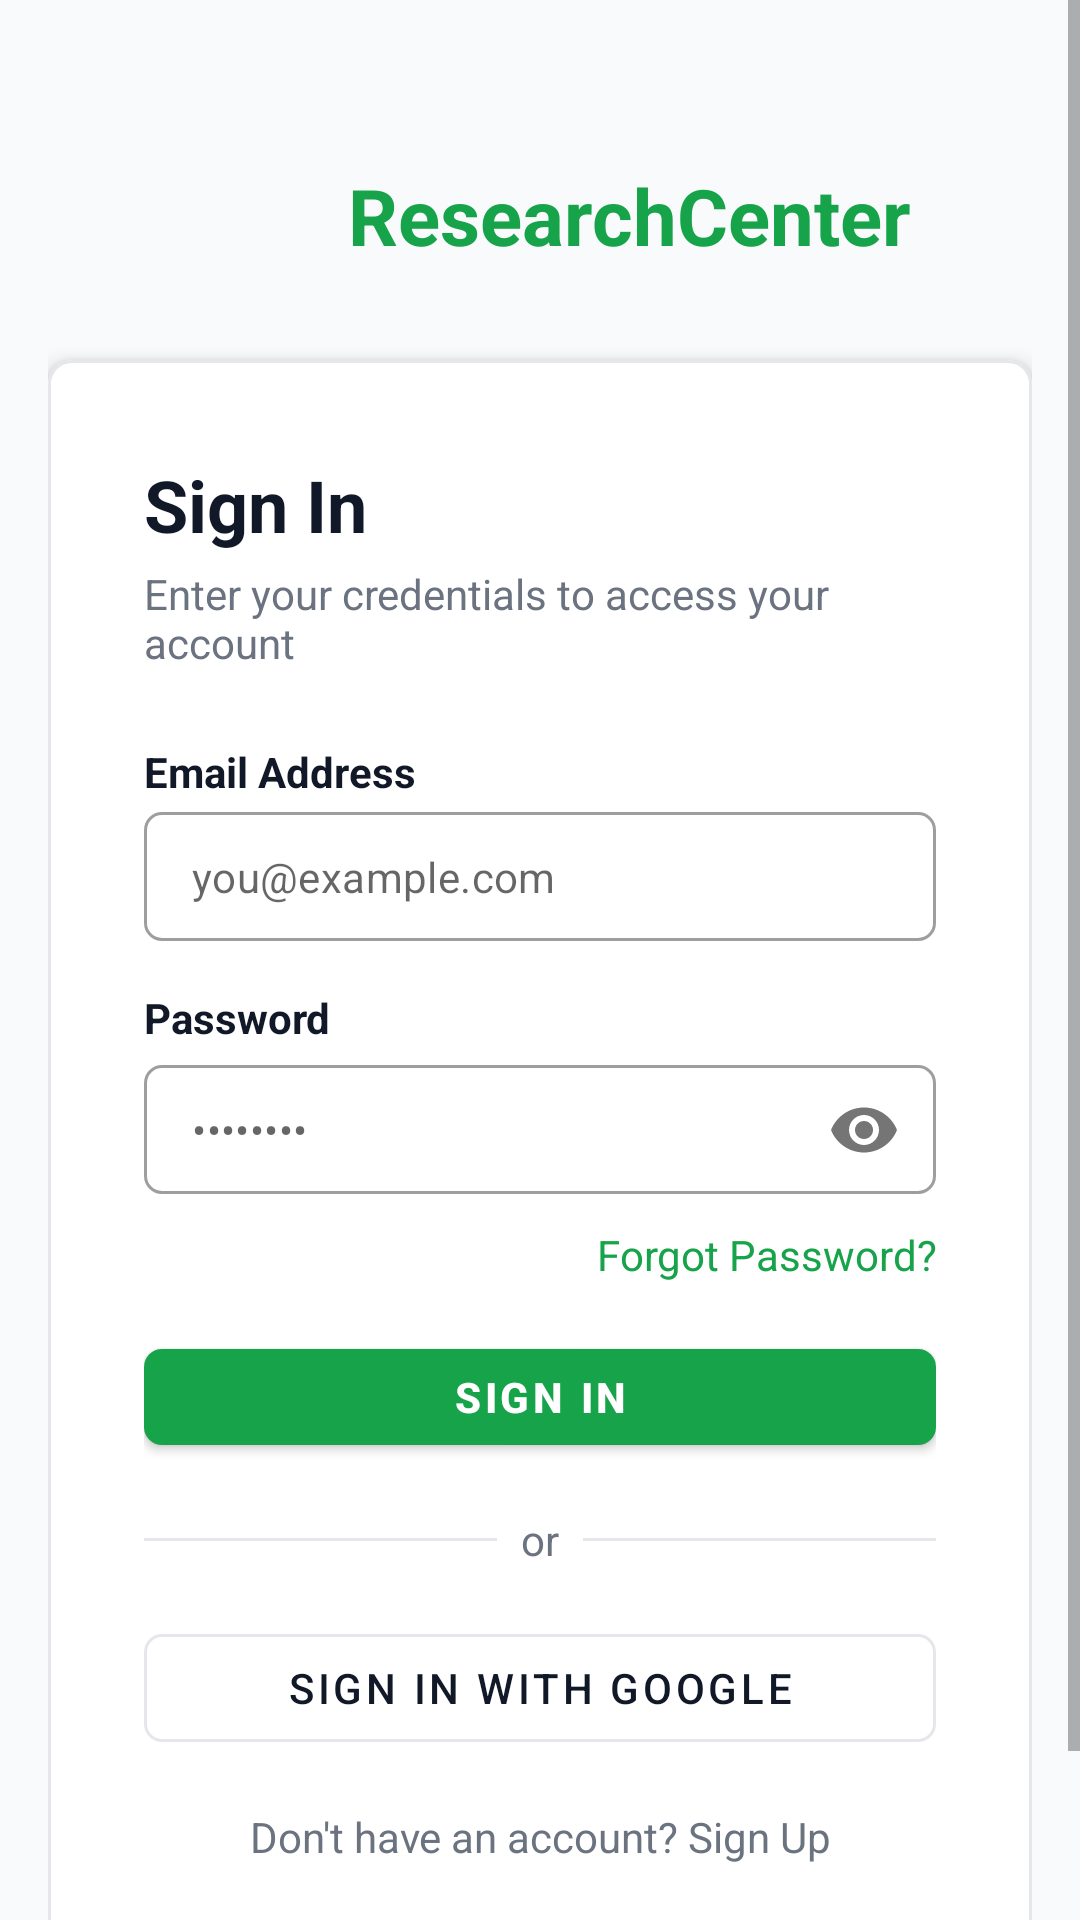

Android layout source for this screen:
<!-- AndroidManifest.xml: application theme Theme.ResearchCenter -->
<!-- res/layout/activity_login.xml -->
<?xml version="1.0" encoding="utf-8"?>
<ScrollView xmlns:android="http://schemas.android.com/apk/res/android"
    xmlns:app="http://schemas.android.com/apk/res-auto"
    android:layout_width="match_parent"
    android:layout_height="match_parent"
    android:background="@color/background_gray"
    android:fillViewport="true">

    <LinearLayout
        android:layout_width="match_parent"
        android:layout_height="wrap_content"
        android:orientation="vertical">

        
        <LinearLayout
            android:layout_width="match_parent"
            android:layout_height="match_parent"
            android:gravity="center"
            android:orientation="vertical"
            android:paddingTop="48dp"
            android:paddingBottom="48dp"
            android:paddingStart="@dimen/space_4"
            android:paddingEnd="@dimen/space_4">

            
            <LinearLayout
                android:layout_width="wrap_content"
                android:layout_height="wrap_content"
                android:orientation="horizontal"
                android:gravity="center_vertical"
                android:layout_marginBottom="24dp">

                <ImageView
                    android:layout_width="48dp"
                    android:layout_height="48dp"
                    android:src="@drawable/logo"
                    android:layout_marginEnd="@dimen/space_3" />

                <TextView
                    android:layout_width="wrap_content"
                    android:layout_height="wrap_content"
                    android:text="ResearchCenter"
                    android:textColor="@color/primary_green"
                    android:textSize="26sp"
                    android:textStyle="bold" />
            </LinearLayout>

            <com.google.android.material.card.MaterialCardView
                android:layout_width="match_parent"
                android:layout_height="wrap_content"
                app:cardCornerRadius="@dimen/radius_lg"
                app:cardElevation="4dp"
                app:strokeWidth="1dp"
                app:strokeColor="@color/border_color"
                app:cardBackgroundColor="@color/surface_white"
               >

                <LinearLayout
                    android:layout_width="match_parent"
                    android:layout_height="wrap_content"
                    android:orientation="vertical"
                    android:padding="@dimen/space_8">

                    <TextView
                        android:layout_width="wrap_content"
                        android:layout_height="wrap_content"
                        android:text="Sign In"
                        android:textColor="@color/text_primary"
                        android:textSize="@dimen/text_2xl"
                        android:textStyle="bold" />

                    <TextView
                        android:layout_width="wrap_content"
                        android:layout_height="wrap_content"
                        android:text="Enter your credentials to access your account"
                        android:textColor="@color/text_secondary"
                        android:textSize="@dimen/text_sm"
                        android:layout_marginTop="@dimen/space_1"
                        android:layout_marginBottom="@dimen/space_6" />

                    
                    <TextView
                        android:layout_width="wrap_content"
                        android:layout_height="wrap_content"
                        android:text="Email Address"
                        android:textColor="@color/text_primary"
                        android:textSize="@dimen/text_sm"
                        android:textStyle="bold"
                        android:layout_marginBottom="@dimen/space_1" />

                    <com.google.android.material.textfield.TextInputLayout
                        android:id="@+id/til_email"
                        style="@style/Widget.MaterialComponents.TextInputLayout.OutlinedBox"
                        android:layout_width="match_parent"
                        android:layout_height="wrap_content"
                        app:hintEnabled="false"
                        app:boxCornerRadiusTopStart="@dimen/radius_md"
                        app:boxCornerRadiusTopEnd="@dimen/radius_md"
                        app:boxCornerRadiusBottomStart="@dimen/radius_md"
                        app:boxCornerRadiusBottomEnd="@dimen/radius_md"
                        android:layout_marginBottom="@dimen/space_4">

                        <com.google.android.material.textfield.TextInputEditText
                            android:id="@+id/et_email"
                            android:layout_width="match_parent"
                            android:layout_height="wrap_content"
                            android:hint="you@example.com"
                            android:inputType="textEmailAddress"
                            android:paddingTop="12dp"
                            android:paddingBottom="12dp"
                            android:textSize="@dimen/text_sm" />
                    </com.google.android.material.textfield.TextInputLayout>

                    
                    <TextView
                        android:layout_width="wrap_content"
                        android:layout_height="wrap_content"
                        android:text="Password"
                        android:textColor="@color/text_primary"
                        android:textSize="@dimen/text_sm"
                        android:textStyle="bold"
                        android:layout_marginBottom="@dimen/space_1" />

                    <com.google.android.material.textfield.TextInputLayout
                        android:id="@+id/til_password"
                        style="@style/Widget.MaterialComponents.TextInputLayout.OutlinedBox"
                        android:layout_width="match_parent"
                        android:layout_height="wrap_content"
                        app:hintEnabled="false"
                        app:passwordToggleEnabled="true"
                        app:boxCornerRadiusTopStart="@dimen/radius_md"
                        app:boxCornerRadiusTopEnd="@dimen/radius_md"
                        app:boxCornerRadiusBottomStart="@dimen/radius_md"
                        app:boxCornerRadiusBottomEnd="@dimen/radius_md">

                        <com.google.android.material.textfield.TextInputEditText
                            android:id="@+id/et_password"
                            android:layout_width="match_parent"
                            android:layout_height="wrap_content"
                            android:hint="••••••••"
                            android:inputType="textPassword"
                            android:paddingTop="12dp"
                            android:paddingBottom="12dp"
                            android:textSize="@dimen/text_sm" />
                    </com.google.android.material.textfield.TextInputLayout>

                    <TextView
                        android:layout_width="match_parent"
                        android:layout_height="wrap_content"
                        android:text="Forgot Password?"
                        android:textColor="@color/primary_green"
                        android:textSize="@dimen/text_sm"
                        android:gravity="end"
                        android:layout_marginTop="@dimen/space_2"
                        android:layout_marginBottom="@dimen/space_4" />

                    
                    <TextView
                        android:id="@+id/tv_error"
                        android:layout_width="match_parent"
                        android:layout_height="wrap_content"
                        android:textColor="@color/error_red"
                        android:textSize="@dimen/text_sm"
                        android:textStyle="bold"
                        android:visibility="gone"
                        android:layout_marginBottom="@dimen/space_4" />

                    
                    <com.google.android.material.button.MaterialButton
                        android:id="@+id/btn_login"
                        android:layout_width="match_parent"
                        android:layout_height="44dp"
                        android:text="Sign In"
                        android:textStyle="bold"
                        android:textSize="@dimen/text_sm"
                        app:cornerRadius="@dimen/radius_md"
                        app:backgroundTint="@color/primary_green" />

                    
                    <RelativeLayout
                        android:layout_width="match_parent"
                        android:layout_height="wrap_content"
                        android:layout_marginTop="@dimen/space_4"
                        android:layout_marginBottom="@dimen/space_4">

                        <View
                            android:layout_width="match_parent"
                            android:layout_height="1dp"
                            android:layout_centerVertical="true"
                            android:background="@color/divider" />

                        <TextView
                            android:layout_width="wrap_content"
                            android:layout_height="wrap_content"
                            android:layout_centerInParent="true"
                            android:background="@color/surface_white"
                            android:paddingStart="@dimen/space_2"
                            android:paddingEnd="@dimen/space_2"
                            android:text="or"
                            android:textColor="@color/text_secondary"
                            android:textSize="@dimen/text_sm" />
                    </RelativeLayout>

                    
                    <com.google.android.material.button.MaterialButton
                        android:id="@+id/btn_google_sign_in"
                        style="@style/Widget.MaterialComponents.Button.OutlinedButton"
                        android:layout_width="match_parent"
                        android:layout_height="wrap_content"
                        android:text="Sign in with Google"
                        android:textColor="@color/text_primary"
                        app:cornerRadius="@dimen/radius_md"
                        app:strokeColor="@color/border_color" />

                    
                    <TextView
                        android:id="@+id/tv_go_register"
                        android:layout_width="match_parent"
                        android:layout_height="wrap_content"
                        android:layout_marginTop="@dimen/space_4"
                        android:gravity="center"
                        android:text="Don't have an account? Sign Up"
                        android:textColor="@color/text_secondary"
                        android:textSize="@dimen/text_sm" />

                </LinearLayout>
            </com.google.android.material.card.MaterialCardView>
        </LinearLayout>
    </LinearLayout>
</ScrollView>
<!-- resources referenced by this layout -->
<resources>
  <color name="background_gray">#f9fafb</color>
  <color name="border_color">#e5e7eb</color>
  <color name="divider">#e5e7eb</color>
  <color name="error_red">#dc2626</color>
  <color name="primary_green">#16a34a</color>
  <color name="surface_white">#ffffff</color>
  <color name="text_primary">#111827</color>
  <color name="text_secondary">#6b7280</color>
  <dimen name="radius_lg">8dp</dimen>
  <dimen name="radius_md">6dp</dimen>
  <dimen name="space_1">4dp</dimen>
  <dimen name="space_2">8dp</dimen>
  <dimen name="space_3">12dp</dimen>
  <dimen name="space_4">16dp</dimen>
  <dimen name="space_6">24dp</dimen>
  <dimen name="space_8">32dp</dimen>
  <dimen name="text_2xl">24sp</dimen>
  <dimen name="text_sm">14sp</dimen>
  <style name="Theme.ResearchCenter" parent="Theme.MaterialComponents.Light.NoActionBar">
          <item name="colorPrimary">@color/primary_green</item>
          <item name="colorPrimaryDark">@color/primary_green_dark</item>
          <item name="colorSecondary">@color/secondary_green</item>
          <item name="colorError">@color/error_red</item>
          <item name="android:windowBackground">@color/background_gray</item>
          <item name="bottomSheetDialogTheme">@style/Theme.ResearchCenter.BottomSheet</item>
      </style>
  <color name="primary_green_dark">#15803d</color>
  <color name="secondary_green">#22c55e</color>
  <style name="Theme.ResearchCenter.BottomSheet" parent="Theme.MaterialComponents.Light.BottomSheetDialog">
          <item name="bottomSheetStyle">@style/Widget.ResearchCenter.BottomSheet</item>
          <item name="colorPrimary">@color/primary_green</item>
      </style>
  <style name="Widget.ResearchCenter.BottomSheet" parent="Widget.MaterialComponents.BottomSheet.Modal">
          <item name="shapeAppearanceOverlay">@style/ShapeAppearance.ResearchCenter.BottomSheet</item>
      </style>
  <style name="ShapeAppearance.ResearchCenter.BottomSheet" parent="">
          <item name="cornerSizeTopLeft">16dp</item>
          <item name="cornerSizeTopRight">16dp</item>
          <item name="cornerSizeBottomLeft">0dp</item>
          <item name="cornerSizeBottomRight">0dp</item>
      </style>
</resources>
